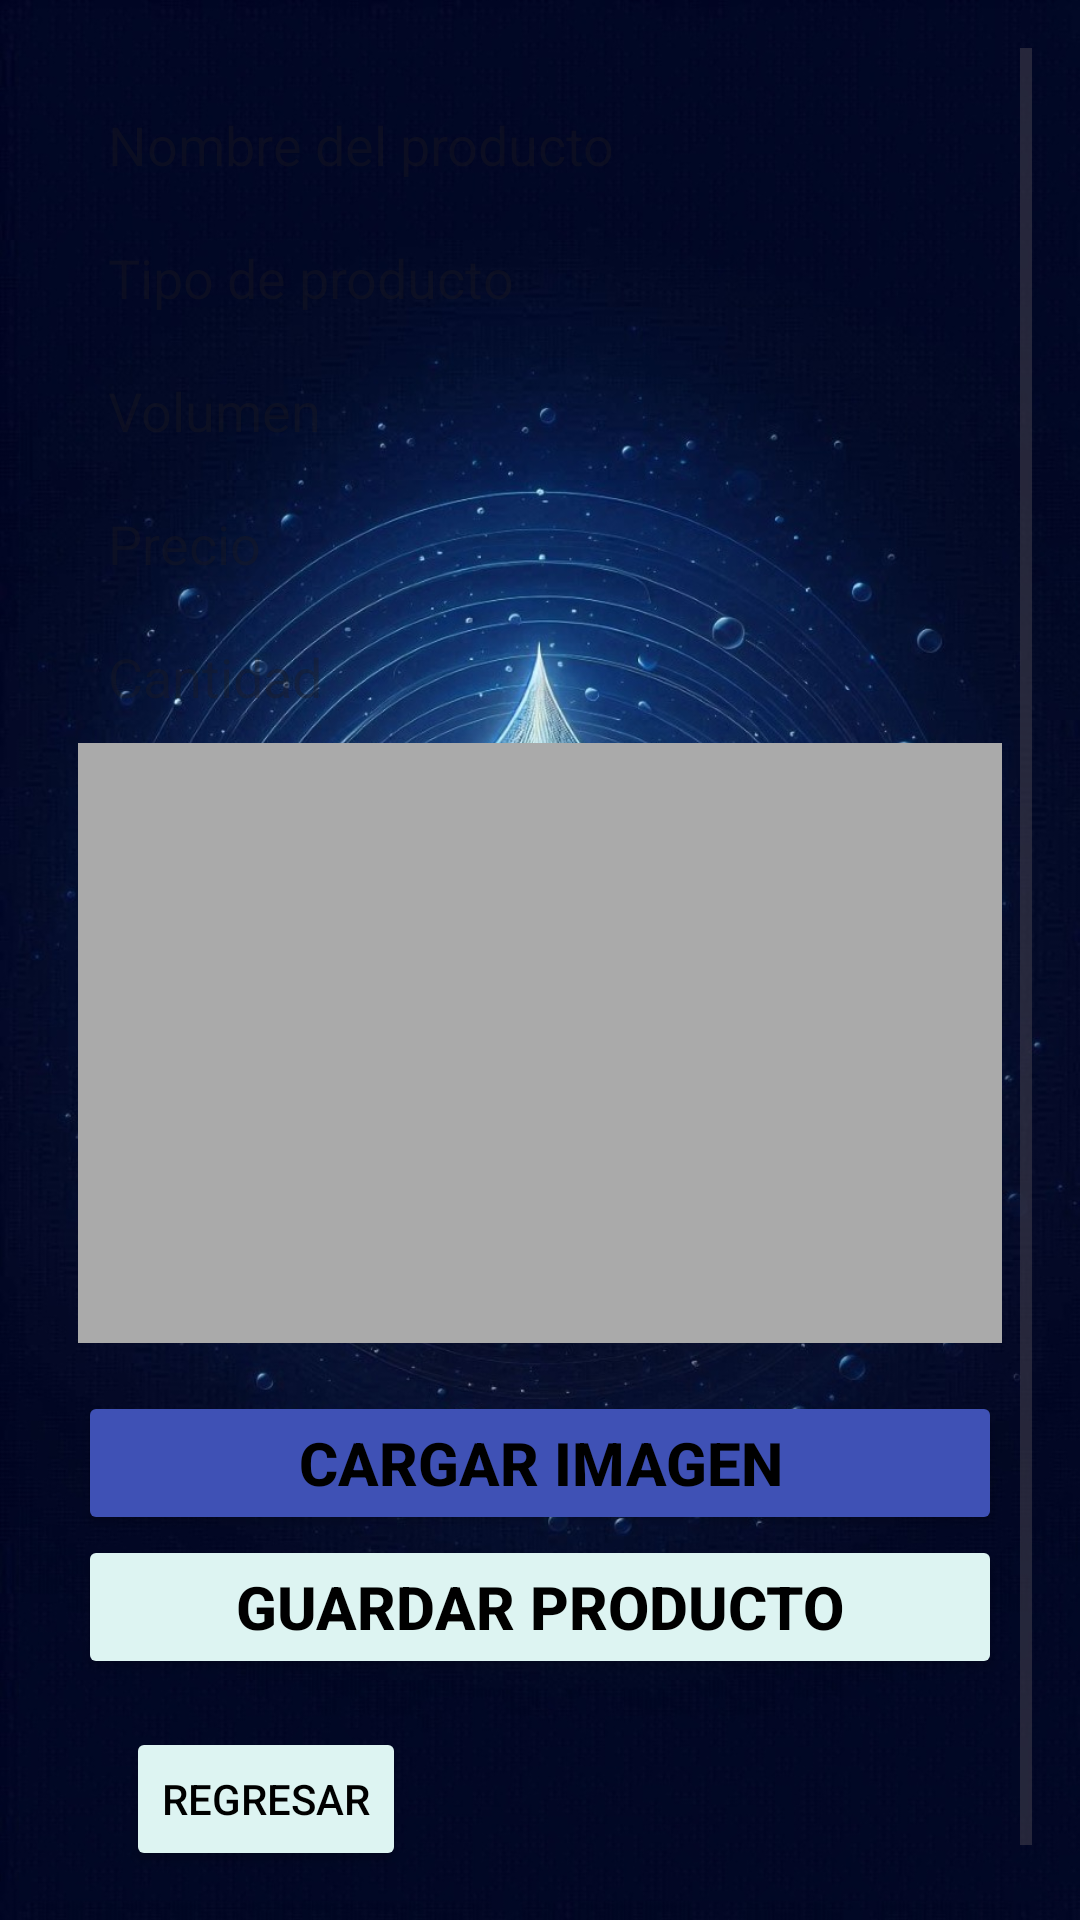

Write the Android layout XML for this screen, with the resource values it uses.
<!-- AndroidManifest.xml: application theme Theme.Proyecto_AquaGestion -->
<!-- res/layout/activity_add_product.xml -->
<ScrollView xmlns:android="http://schemas.android.com/apk/res/android"
    android:layout_width="match_parent"
    android:layout_height="match_parent"
    xmlns:tools="http://schemas.android.com/tools"
    android:padding="16dp"
    android:background="@drawable/fondo_general">

    <LinearLayout
        android:layout_width="match_parent"
        android:layout_height="wrap_content"
        android:orientation="vertical"
        android:background="@drawable/edittext_background"
        android:padding="10dp">

        <EditText
            android:id="@+id/etProductName"
            android:layout_width="match_parent"
            android:layout_height="wrap_content"
            android:background="@drawable/edittext_background"
            android:hint="Nombre del producto"
            android:inputType="text"
            android:maxLength="30"
            android:padding="10dp"
            tools:ignore="Autofill,HardcodedText,TouchTargetSizeCheck,TextContrastCheck,VisualLintTextFieldSize" />

        <EditText
            android:id="@+id/etProductType"
            android:layout_width="match_parent"
            android:layout_height="wrap_content"
            android:background="@drawable/edittext_background"
            android:hint="Tipo de producto"
            android:inputType="text"
            android:maxLength="30"
            android:padding="10dp"
            tools:ignore="Autofill,HardcodedText,TextContrastCheck,TouchTargetSizeCheck,VisualLintTextFieldSize" />

        <EditText
            android:id="@+id/etProductVolume"
            android:layout_width="match_parent"
            android:layout_height="wrap_content"
            android:background="@drawable/edittext_background"
            android:hint="Volumen"
            android:inputType="numberDecimal"
            android:maxLength="5"
            android:padding="10dp"
            tools:ignore="Autofill,HardcodedText,TextContrastCheck,TouchTargetSizeCheck,VisualLintTextFieldSize" />

        <EditText
            android:id="@+id/etProductPrice"
            android:layout_width="match_parent"
            android:layout_height="wrap_content"
            android:background="@drawable/edittext_background"
            android:hint="Precio"
            android:inputType="numberDecimal"
            android:maxLength="10"
            android:padding="10dp"
            tools:ignore="Autofill,HardcodedText,TextContrastCheck,TouchTargetSizeCheck,VisualLintTextFieldSize" />

        <EditText
            android:id="@+id/etProductCantidad"
            android:layout_width="match_parent"
            android:layout_height="wrap_content"
            android:background="@drawable/edittext_background"
            android:hint="Cantidad"
            android:inputType="number"
            android:maxLength="5"
            android:padding="10dp"
            tools:ignore="Autofill,HardcodedText,TextContrastCheck,TouchTargetSizeCheck,VisualLintTextFieldSize" />

        <ImageView
            android:id="@+id/ivProductImage"
            android:layout_width="match_parent"
            android:layout_height="200dp"
            android:layout_marginBottom="16dp"
            android:background="@android:color/darker_gray"
            android:scaleType="centerCrop"
            android:src="@android:color/transparent"
            android:contentDescription="@string/string_producto_img_descripcion"
            tools:ignore="ImageContrastCheck" />

        <Button
            android:id="@+id/btnSelectImage"
            android:layout_width="match_parent"
            android:layout_height="wrap_content"
            android:text="Cargar Imagen"
            android:backgroundTint="#3F51B5"
            android:textColor="@color/black"
            android:textSize="20sp"
            android:textStyle="bold"
            tools:ignore="HardcodedText,VisualLintButtonSize" />

        <Button
            android:id="@+id/btnSaveProduct"
            android:layout_width="match_parent"
            android:layout_height="wrap_content"
            android:text="Guardar Producto"
            android:backgroundTint="#DDF4F2"
            android:textColor="@color/black"
            android:textSize="20sp"
            android:textStyle="bold"
            tools:ignore="HardcodedText,VisualLintButtonSize" />

        <Button
            android:id="@+id/btnBack"
            android:layout_width="wrap_content"
            android:layout_height="wrap_content"
            android:text="Regresar"
            android:backgroundTint="#DDF4F2"
            android:textColor="@color/black"
            android:layout_gravity="start"
            android:layout_margin="16dp"
            tools:ignore="HardcodedText" />
    </LinearLayout>
</ScrollView>
<!-- resources referenced by this layout -->
<resources>
  <color name="black">#FF000000</color>
  <!-- drawable fondo_general: jpeg bitmap (drawable, 229826 bytes) -->
  <style name="Theme.Proyecto_AquaGestion" parent="Base.Theme.Proyecto_AquaGestion" />
  <style name="Base.Theme.Proyecto_AquaGestion" parent="Theme.Material3.DayNight.NoActionBar">
          
          
      </style>
</resources>
